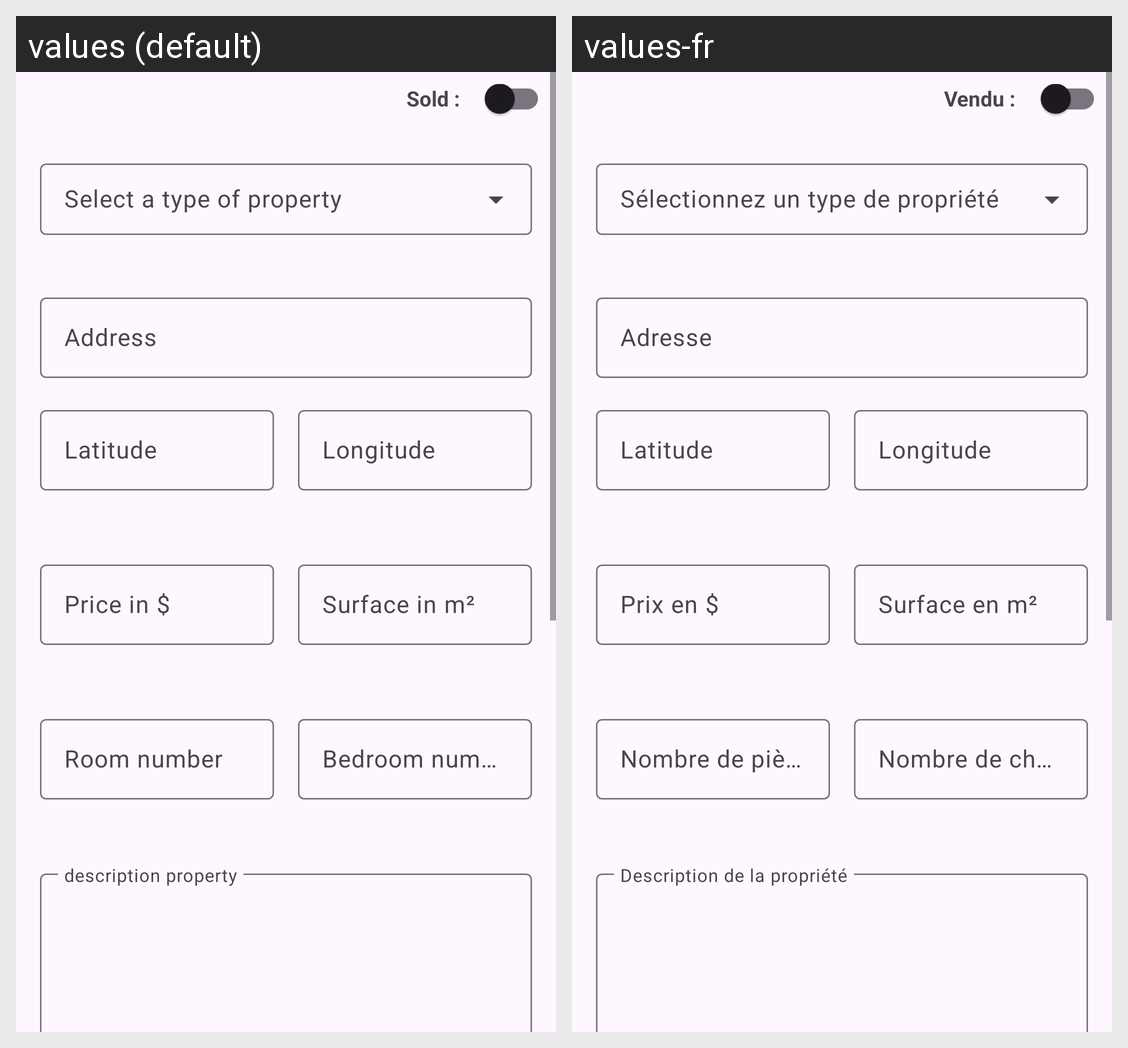

Strings drawn on this Android screen and how each of the app's shown locales translates them:
Android screen res/layout/fragment_create_property.xml rendered under 2 locales, left to right: values (default), values-fr. Device: Nexus 5 (rendered at 1080×1920; each locale shown at half size, 540×960, under a caption strip naming it); theme Theme.RealEstateManager.
Strings drawn on this screen, with the default value and each locale's value (text and hints the layout hard-codes, and strings that could not be matched under every locale, appear in the picture but are not listed):

sold_textview
  values: Sold :
  values-fr: Vendu :

property_address_hint
  values: Address
  values-fr: Adresse

latitude
  values: Latitude
  values-fr: Latitude

longitude
  values: Longitude
  values-fr: Longitude

price_in
  values: Price in $
  values-fr: Prix en $

surface_in_m
  values: Surface in m²
  values-fr: Surface en m²

room_number
  values: Room number
  values-fr: Nombre de pièces

bedroom_number
  values: Bedroom number
  values-fr: Nombre de chambres
